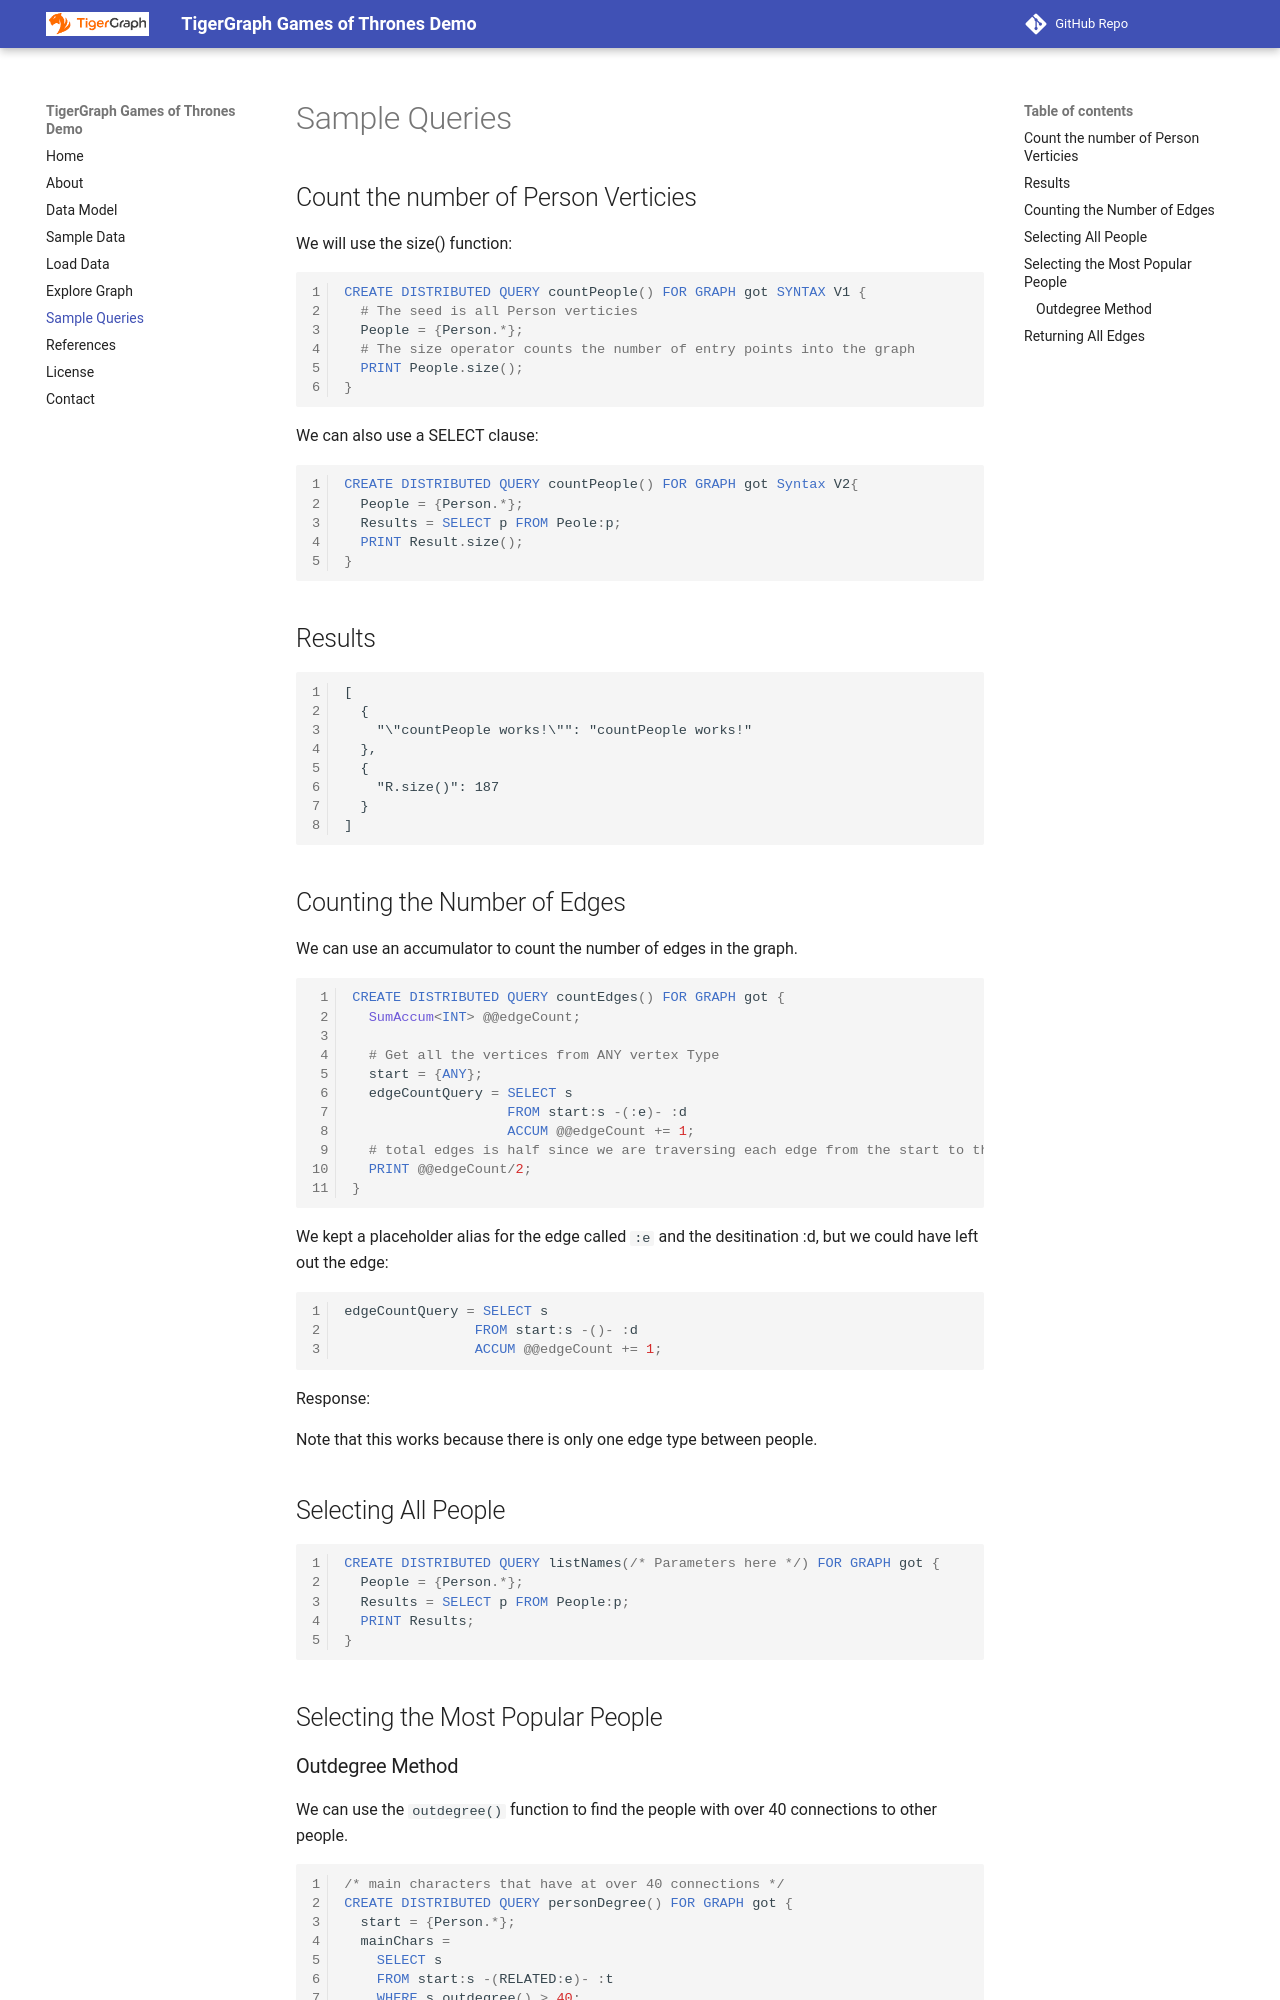

repository: dmccreary/game-of-thrones-tg · page: sample-queries/index.html · generator: mkdocs

# Sample Queries

## Count the number of Person Verticies

We will use the size() function:

```gsql
CREATE DISTRIBUTED QUERY countPeople() FOR GRAPH got SYNTAX V1 {
  # The seed is all Person verticies   
  People = {Person.*};
  # The size operator counts the number of entry points into the graph
  PRINT People.size();
}
```

We can also use a SELECT clause:

```gsql
CREATE DISTRIBUTED QUERY countPeople() FOR GRAPH got Syntax V2{ 
  People = {Person.*};
  Results = SELECT p FROM Peole:p;
  PRINT Result.size();
}
```

## Results

```
[
  {
    "\"countPeople works!\"": "countPeople works!"
  },
  {
    "R.size()": 187
  }
]
```

## Counting the Number of Edges

We can use an accumulator to count the number of edges in the graph.

```gsql
CREATE DISTRIBUTED QUERY countEdges() FOR GRAPH got { 
  SumAccum<INT> @@edgeCount;

  # Get all the vertices from ANY vertex Type
  start = {ANY};
  edgeCountQuery = SELECT s
                   FROM start:s -(:e)- :d
                   ACCUM @@edgeCount += 1;
  # total edges is half since we are traversing each edge from the start to the destinaton
  PRINT @@edgeCount/2;
}
```

We kept a placeholder alias for the edge called ```:e``` and the desitination :d, but we could have left out the edge:

```gsql
edgeCountQuery = SELECT s
                FROM start:s -()- :d
                ACCUM @@edgeCount += 1;
```

Response:



Note that this works because there is only one edge type between people.

## Selecting All People

```gsql
CREATE DISTRIBUTED QUERY listNames(/* Parameters here */) FOR GRAPH got {
  People = {Person.*};
  Results = SELECT p FROM People:p;
  PRINT Results;
}
```

## Selecting the Most Popular People
